Image classification data set "Real-Time-Road-Condition-Detection-Using-Dashcam-Video" (CabuleaVictorAndrei/Real-Time-Road-Condition-Detection-Using-Dashcam-Video on GitHub). Class labels (3): clear, snowy, wet.

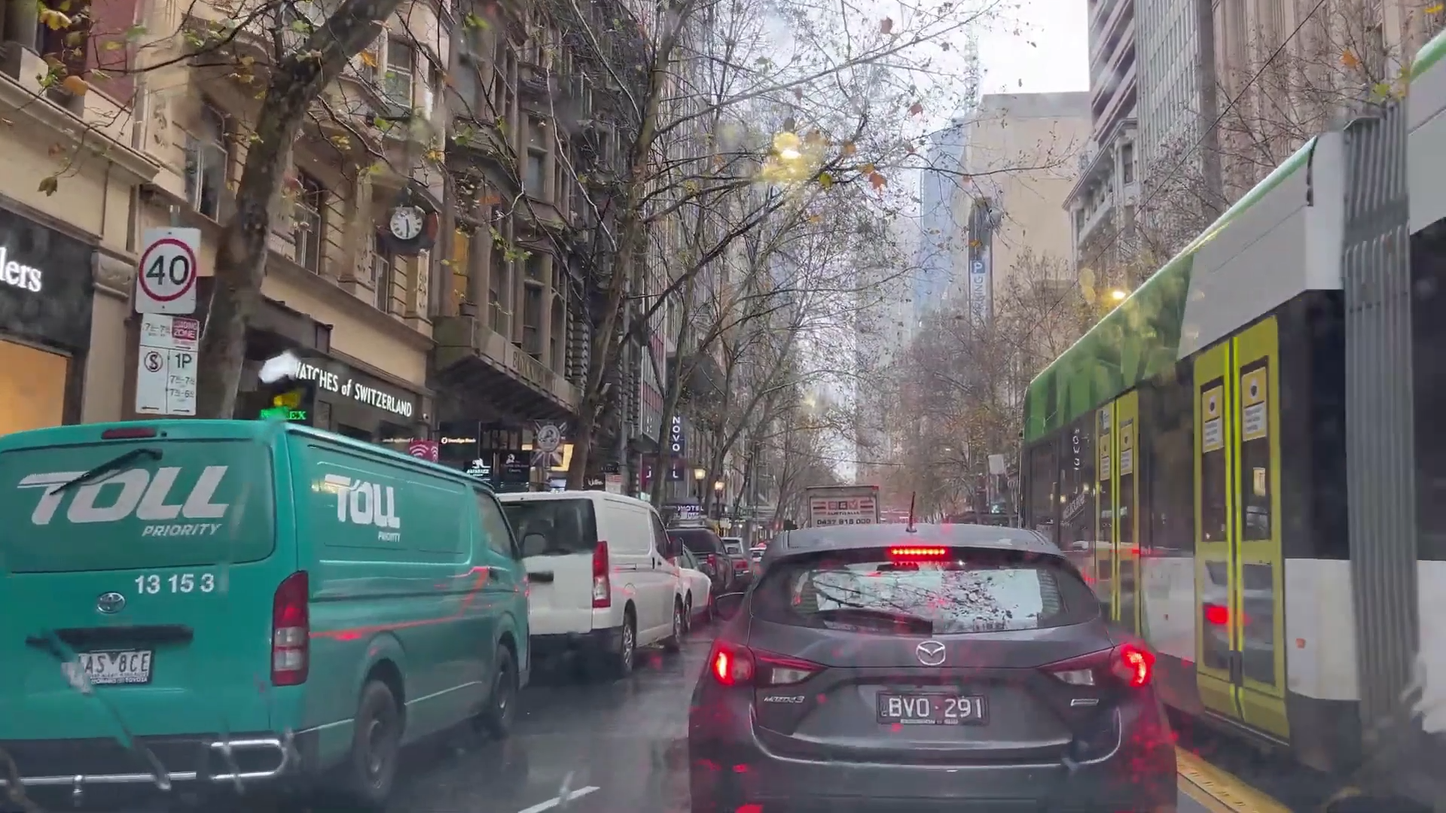
Label: wet

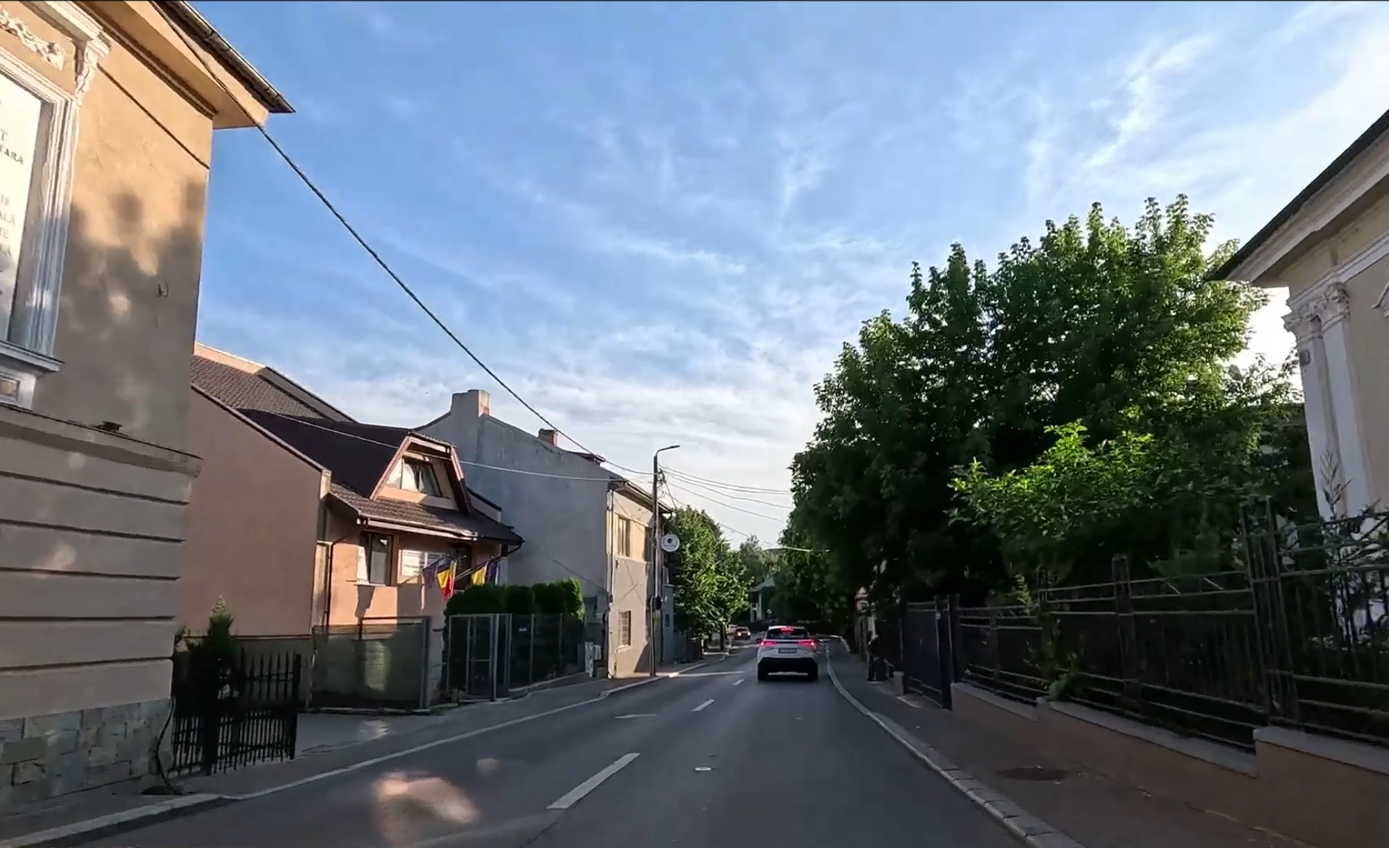
Label: clear

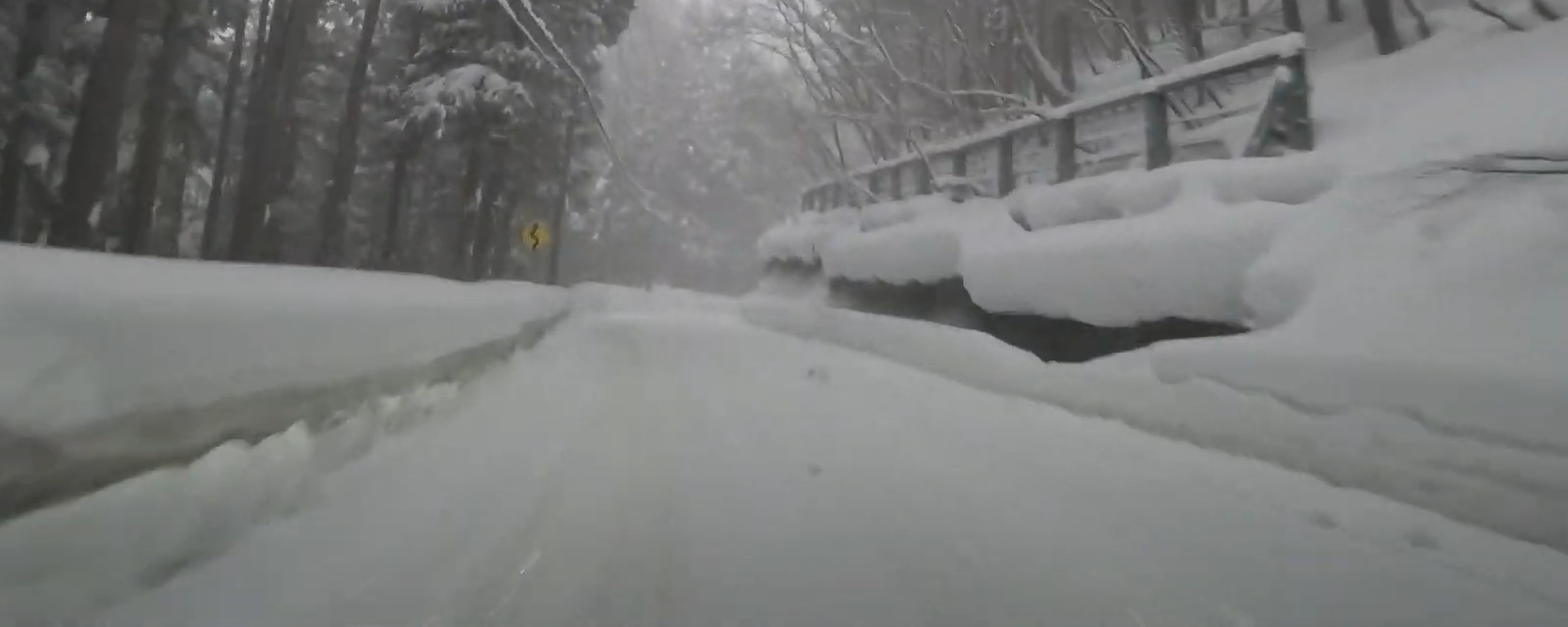
Label: snowy

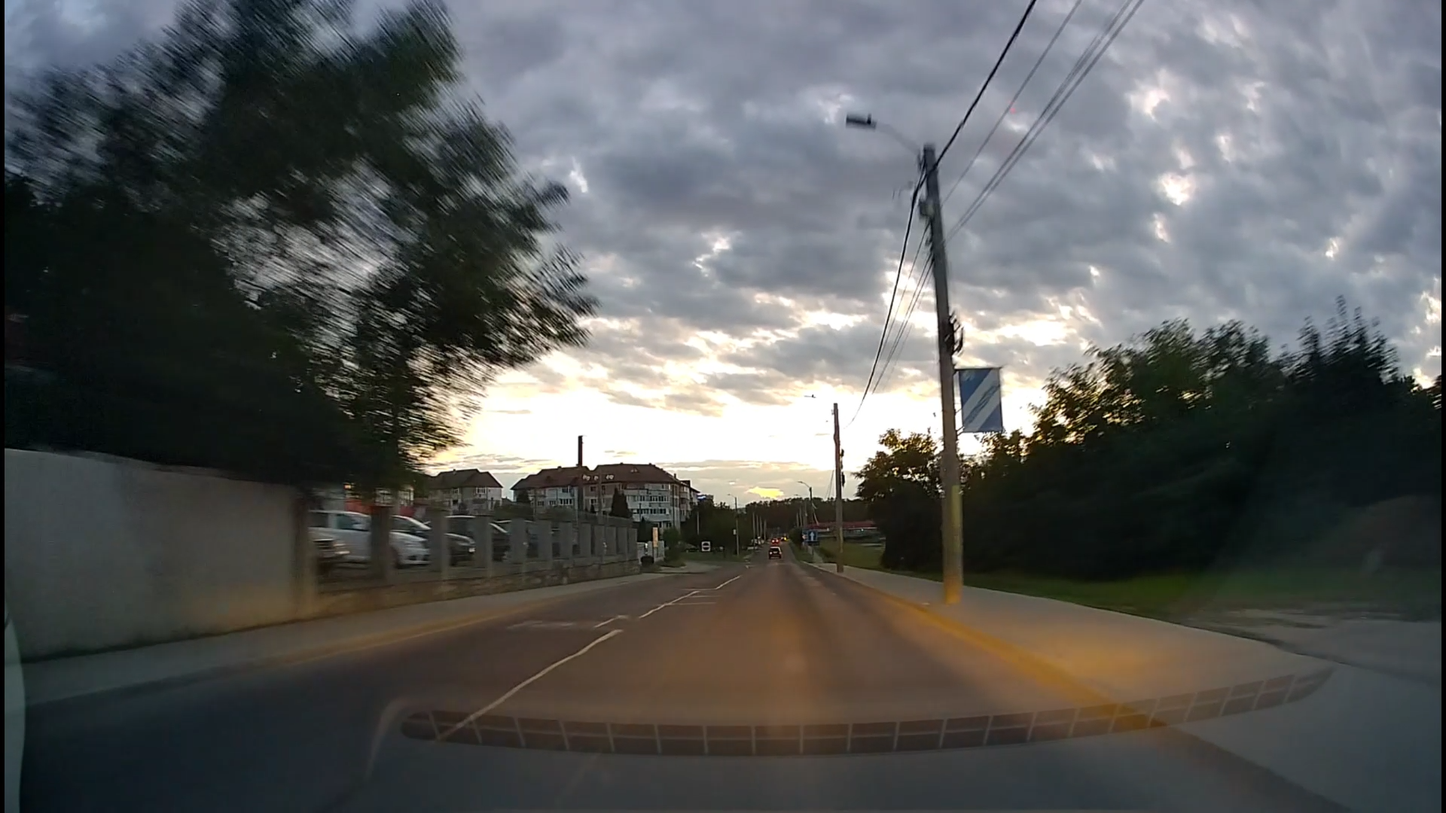
Label: clear

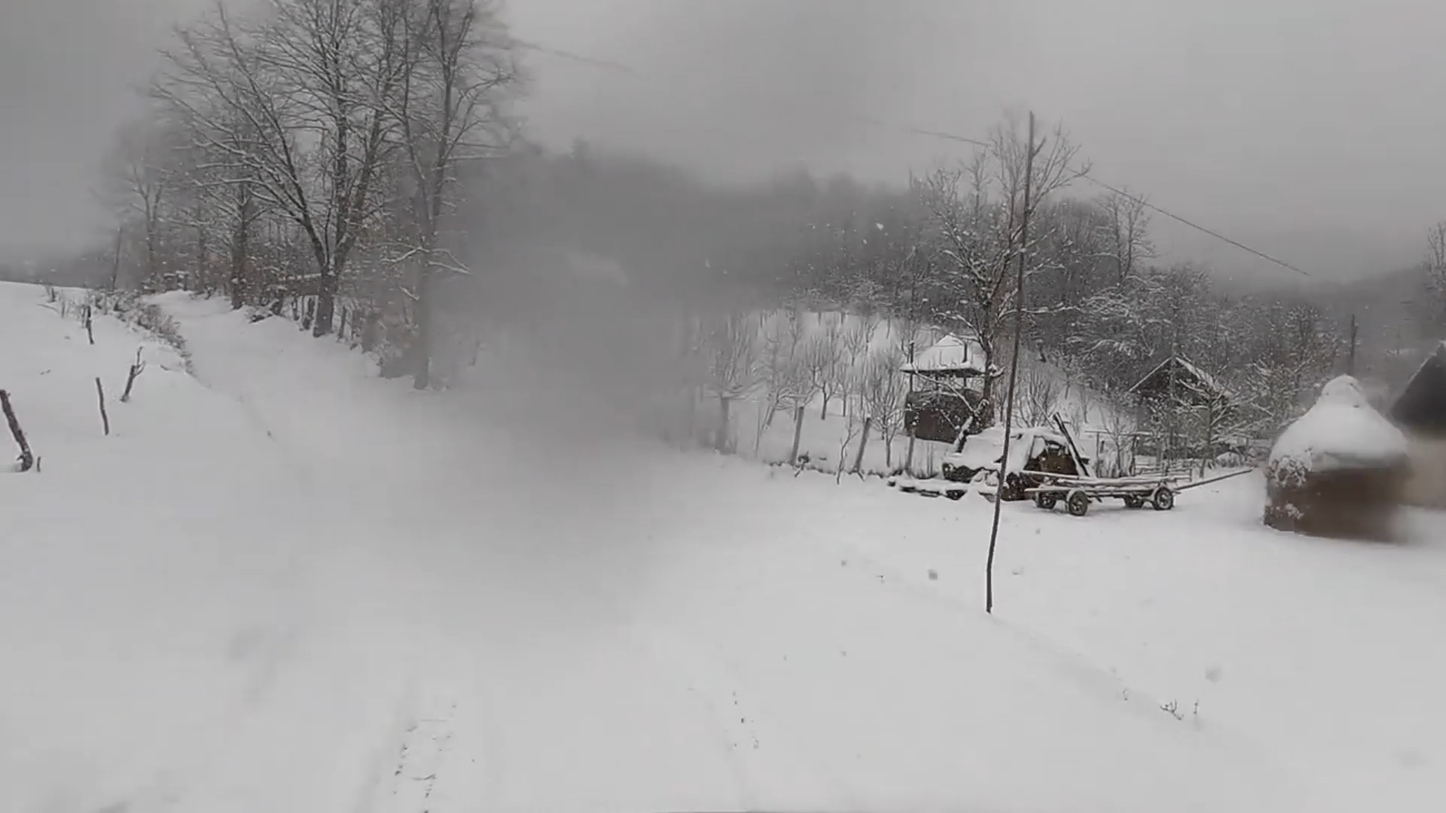
Label: snowy

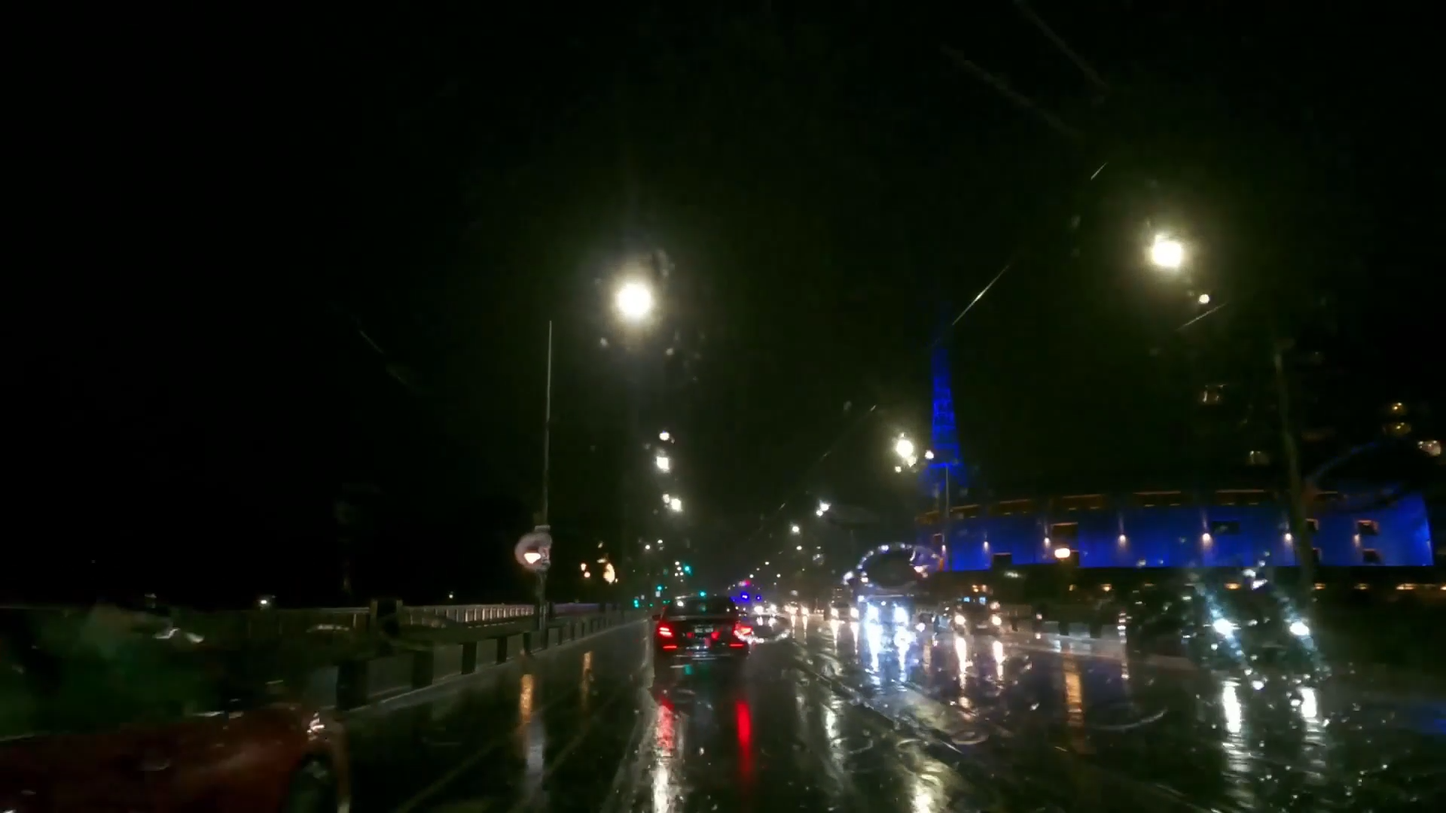
Label: wet
